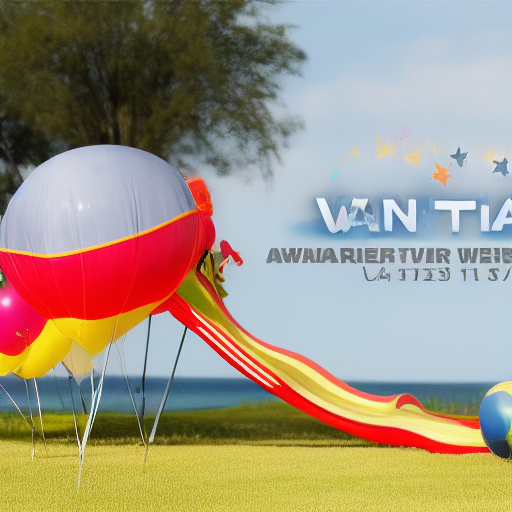
Generation parameters embedded in this image by AUTOMATIC1111 Stable Diffusion web UI or a fork of it (Forge, ...) (PNG 'parameters' text chunk):
i want to win something.
Negative prompt: Words, face, humans
Steps: 20, Sampler: Euler a, CFG scale: 7, Seed: 1139171925, Size: 512x512, Model hash: a9263745